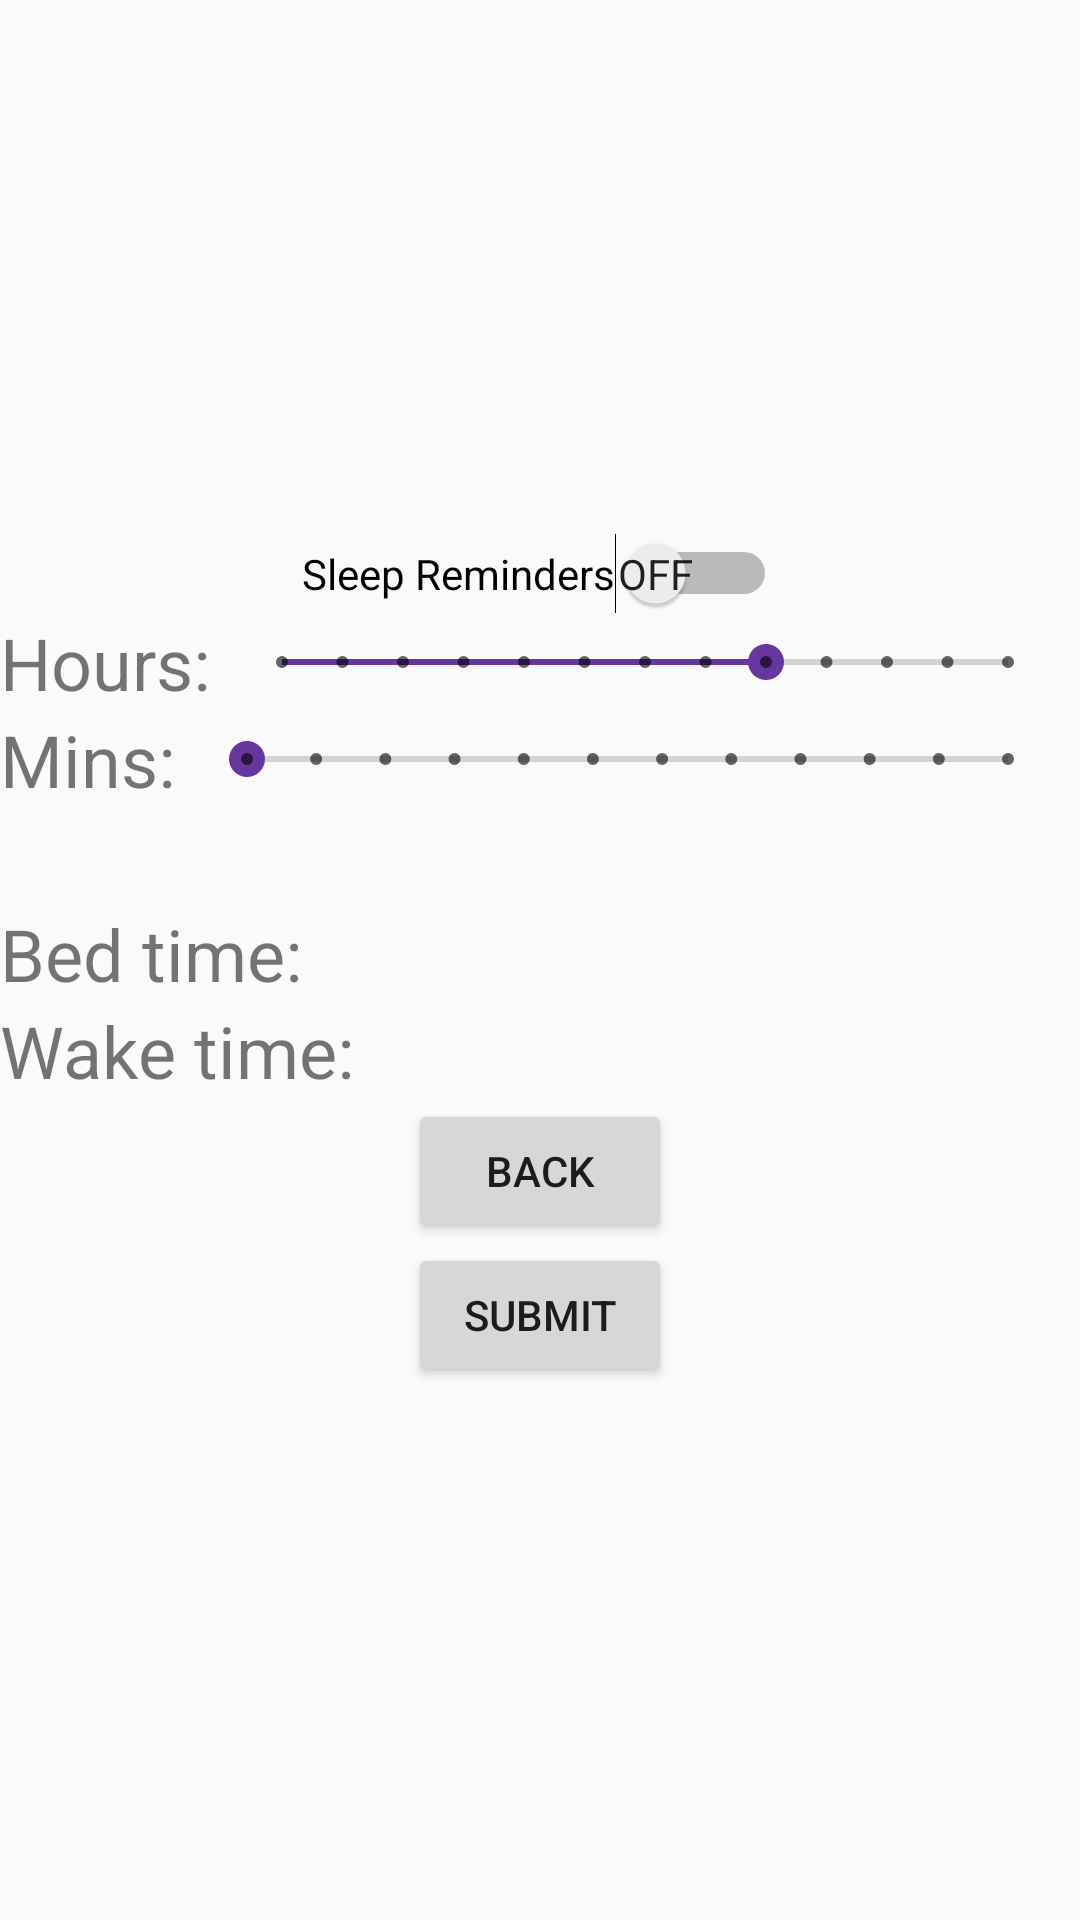

Here is an Android app screen rendered from its layout file. Give the layout XML and the strings, colors and styles it references.
<!-- AndroidManifest.xml: application theme AppTheme -->
<!-- res/layout/activity_plan_sleep.xml -->
<?xml version="1.0" encoding="utf-8"?>
<android.support.constraint.ConstraintLayout xmlns:android="http://schemas.android.com/apk/res/android"
    xmlns:app="http://schemas.android.com/apk/res-auto"
    xmlns:tools="http://schemas.android.com/tools"
    android:layout_width="match_parent"
    android:layout_height="match_parent"
    tools:context=".PlanSleep">

    <LinearLayout
        android:id="@+id/linBtns"
        android:layout_width="match_parent"
        android:layout_height="wrap_content"
        android:gravity="center_horizontal"
        android:orientation="vertical"
        app:layout_constraintBottom_toBottomOf="parent"
        app:layout_constraintTop_toTopOf="parent"
        tools:layout_editor_absoluteX="16dp">

        <Switch
            android:id="@+id/swOn"
            android:layout_width="wrap_content"
            android:layout_height="wrap_content"
            android:layout_weight="1"
            android:showText="true"
            android:splitTrack="false"
            android:text="Sleep Reminders"
            android:textOff="Off"
            android:textOn="On"
            tools:checked="false" />

        <LinearLayout
            android:layout_width="match_parent"
            android:layout_height="wrap_content"
            android:orientation="horizontal">

            <TextView
                android:id="@+id/lblH"
                android:layout_width="wrap_content"
                android:layout_height="wrap_content"
                android:text="Hours:"
                android:textSize="24sp" />

            <SeekBar
                android:id="@+id/sbH"
                style="@style/Widget.AppCompat.SeekBar.Discrete"
                android:layout_width="match_parent"
                android:layout_height="match_parent"
                android:layout_marginStart="8dp"
                android:layout_marginEnd="8dp"
                android:max="12"
                android:progress="8"
                app:layout_constraintEnd_toEndOf="parent"
                app:layout_constraintHorizontal_bias="0.481"
                app:layout_constraintStart_toStartOf="parent"
                tools:layout_editor_absoluteY="402dp" />
        </LinearLayout>

        <LinearLayout
            android:layout_width="match_parent"
            android:layout_height="wrap_content"
            android:orientation="horizontal">

            <TextView
                android:id="@+id/lblM"
                android:layout_width="wrap_content"
                android:layout_height="wrap_content"
                android:text="Mins:"
                android:textSize="24sp" />

            <SeekBar
                android:id="@+id/sbM"
                style="@style/Widget.AppCompat.SeekBar.Discrete"
                android:layout_width="match_parent"
                android:layout_height="match_parent"
                android:layout_marginStart="8dp"
                android:layout_marginEnd="8dp"
                android:clickable="true"
                android:max="11"
                android:progress="0"
                app:layout_constraintEnd_toEndOf="parent"
                app:layout_constraintStart_toStartOf="parent"
                tools:layout_editor_absoluteY="226dp" />

        </LinearLayout>

        <TextView
            android:id="@+id/lblHM"
            android:layout_width="400dp"
            android:layout_height="match_parent"
            android:layout_gravity="center"
            android:layout_marginStart="114dp"
            android:layout_marginEnd="114dp"
            android:layout_weight="1"
            android:textAlignment="center"
            android:textSize="24sp"
            app:layout_constraintEnd_toStartOf="@+id/linBtns"
            app:layout_constraintStart_toEndOf="@+id/linBtns"
            app:layout_constraintTop_toBottomOf="@+id/linBtns" />

        <LinearLayout
            android:layout_width="match_parent"
            android:layout_height="match_parent"
            android:orientation="horizontal">

            <TextView
                android:id="@+id/lblS"
                android:layout_width="wrap_content"
                android:layout_height="wrap_content"
                android:text="Bed time:   "
                android:textSize="24sp"
                tools:layout_editor_absoluteX="112dp"
                tools:layout_editor_absoluteY="230dp" />

            <TextView
                android:id="@+id/txtBed"
                android:layout_width="wrap_content"
                android:layout_height="match_parent"
                android:layout_weight="1"
                android:textAlignment="center"
                android:textSize="24sp" />

        </LinearLayout>

        <LinearLayout
            android:layout_width="match_parent"
            android:layout_height="match_parent"
            android:orientation="horizontal">

            <TextView
                android:id="@+id/lblE"
                android:layout_width="wrap_content"
                android:layout_height="wrap_content"
                android:text="Wake time:"
                android:textSize="24sp"
                tools:layout_editor_absoluteX="112dp"
                tools:layout_editor_absoluteY="230dp" />

            <TextView
                android:id="@+id/txtWake"
                android:layout_width="wrap_content"
                android:layout_height="match_parent"
                android:layout_weight="1"
                android:textAlignment="center"
                android:textSize="24sp" />

        </LinearLayout>

        <Button
            android:id="@+id/btnBack"
            android:layout_width="wrap_content"
            android:layout_height="wrap_content"
            android:text="Back"
            android:textAlignment="center"
            tools:layout_editor_absoluteX="161dp"
            tools:layout_editor_absoluteY="231dp" />

        <Button
            android:id="@+id/btnSubmit"
            android:layout_width="wrap_content"
            android:layout_height="wrap_content"
            android:text="Submit"
            android:textAlignment="center"
            tools:layout_editor_absoluteX="161dp"
            tools:layout_editor_absoluteY="231dp" />

    </LinearLayout>



</android.support.constraint.ConstraintLayout>
<!-- resources referenced by this layout -->
<resources>
  <style name="AppTheme" parent="Theme.AppCompat.Light.NoActionBar">
      
      <item name="colorPrimary">@color/colorPrimary</item>
      <item name="colorPrimaryDark">@color/colorPrimaryDark</item>
      <item name="colorAccent">@color/colorAccent</item>
    </style>
  <color name="colorPrimary">#dfc4ff</color>
  <color name="colorPrimaryDark">#522888</color>
  <color name="colorAccent">#66369D</color>
</resources>
